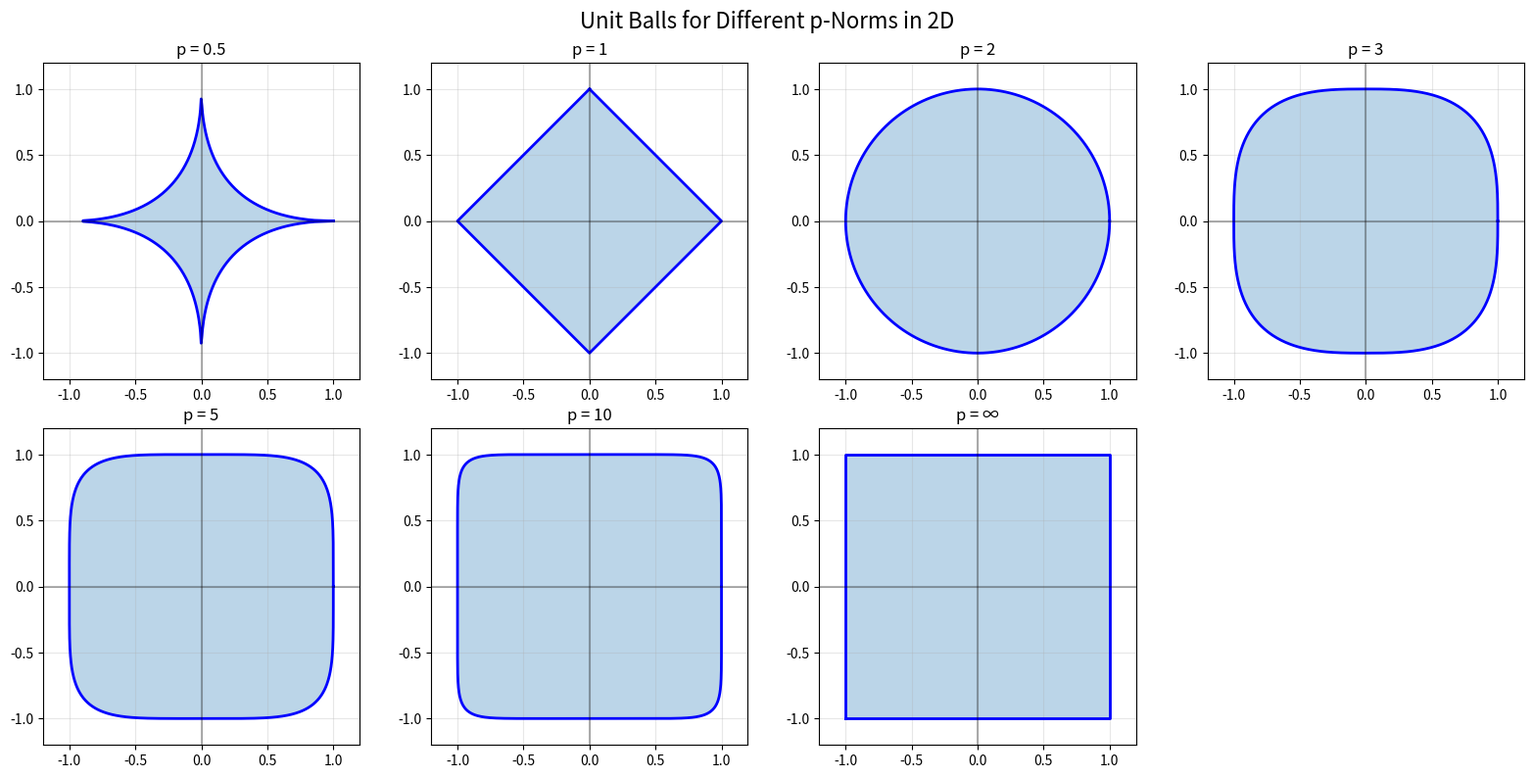
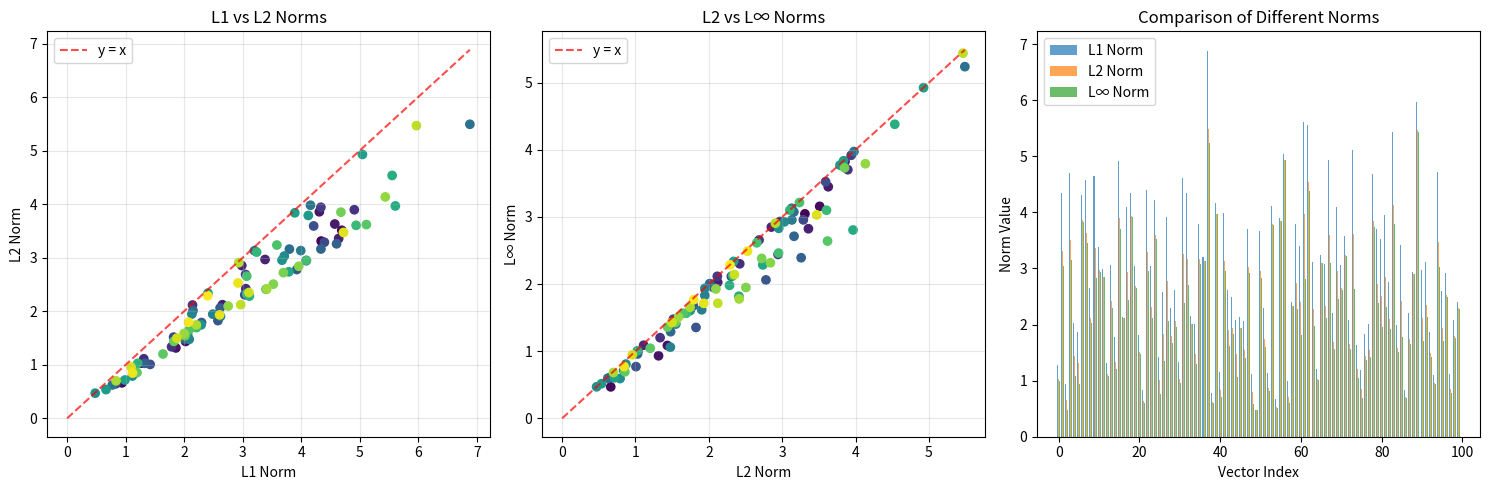
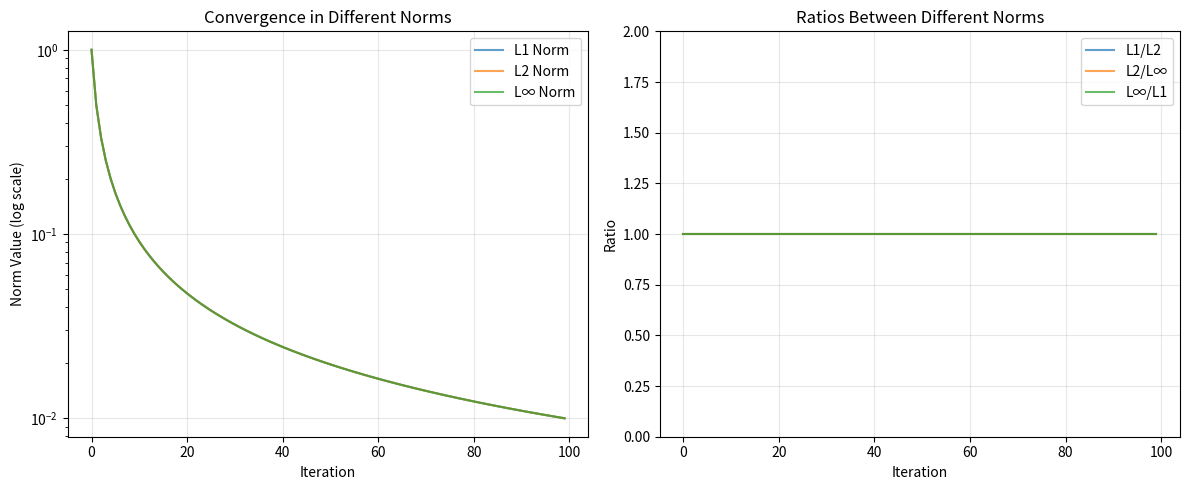

These charts were generated, in order, by the following Python code:
import numpy as np
import matplotlib.pyplot as plt
from mpl_toolkits.mplot3d import Axes3D
from matplotlib.patches import Circle, Ellipse
import matplotlib.patches as patches

class NormVisualizer:
    def __init__(self):
        self.fig = None
        self.ax = None
        
    def p_norm(self, x, p):
        """Calculate the p-norm of vector x"""
        if p == np.inf:
            return np.max(np.abs(x))
        elif p == -np.inf:
            return np.min(np.abs(x))
        else:
            return np.sum(np.abs(x)**p)**(1/p)
    
    def plot_unit_balls_2d(self, p_values=[0.5, 1, 2, 3, 5, 10, np.inf]):
        """Plot unit balls in 2D for different p-norms"""
        fig, axes = plt.subplots(2, 4, figsize=(16, 8))
        axes = axes.flatten()
        
        # Generate points on the unit circle for each norm
        theta = np.linspace(0, 2*np.pi, 1000)
        
        for i, p in enumerate(p_values):
            if i >= len(axes):
                break
                
            ax = axes[i]
            
            if p == np.inf:
                # L-infinity norm (square)
                x = np.array([-1, 1, 1, -1, -1])
                y = np.array([-1, -1, 1, 1, -1])
                ax.plot(x, y, 'b-', linewidth=2)
                ax.fill(x, y, alpha=0.3)
            elif p == 1:
                # L1 norm (diamond)
                x = np.array([0, 1, 0, -1, 0])
                y = np.array([1, 0, -1, 0, 1])
                ax.plot(x, y, 'b-', linewidth=2)
                ax.fill(x, y, alpha=0.3)
            else:
                # General p-norm
                r = 1
                x = r * np.cos(theta)
                y = r * np.sin(theta)
                
                # Parameterize the unit ball
                points = np.column_stack([x, y])
                norms = np.array([self.p_norm(point, p) for point in points])
                scaling = 1 / norms
                
                x_scaled = x * scaling
                y_scaled = y * scaling
                
                ax.plot(x_scaled, y_scaled, 'b-', linewidth=2)
                ax.fill(x_scaled, y_scaled, alpha=0.3)
            
            ax.set_xlim(-1.2, 1.2)
            ax.set_ylim(-1.2, 1.2)
            ax.set_aspect('equal')
            ax.grid(True, alpha=0.3)
            ax.set_title(f'p = {p}' if p != np.inf else 'p = ∞')
            ax.axhline(y=0, color='k', linestyle='-', alpha=0.3)
            ax.axvline(x=0, color='k', linestyle='-', alpha=0.3)
        
        # Remove empty subplots
        for i in range(len(p_values), len(axes)):
            axes[i].set_visible(False)
            
        plt.suptitle('Unit Balls for Different p-Norms in 2D', fontsize=16)
        plt.tight_layout()
        return fig
    
    def plot_norm_comparison_3d(self):
        """3D visualization showing how norms compare"""
        fig = plt.figure(figsize=(15, 5))
        
        # Create sample vectors
        np.random.seed(42)
        n_vectors = 100
        vectors = np.random.randn(n_vectors, 2) * 2
        
        # Calculate different norms
        norms_l1 = np.array([self.p_norm(v, 1) for v in vectors])
        norms_l2 = np.array([self.p_norm(v, 2) for v in vectors])
        norms_linf = np.array([self.p_norm(v, np.inf) for v in vectors])
        
        # Plot 1: L1 vs L2
        ax1 = fig.add_subplot(131)
        scatter1 = ax1.scatter(norms_l1, norms_l2, c=np.arange(n_vectors), cmap='viridis')
        ax1.plot([0, max(norms_l1)], [0, max(norms_l1)], 'r--', alpha=0.7, label='y = x')
        ax1.set_xlabel('L1 Norm')
        ax1.set_ylabel('L2 Norm')
        ax1.set_title('L1 vs L2 Norms')
        ax1.legend()
        ax1.grid(True, alpha=0.3)
        
        # Plot 2: L2 vs L∞
        ax2 = fig.add_subplot(132)
        scatter2 = ax2.scatter(norms_l2, norms_linf, c=np.arange(n_vectors), cmap='viridis')
        ax2.plot([0, max(norms_l2)], [0, max(norms_l2)], 'r--', alpha=0.7, label='y = x')
        ax2.set_xlabel('L2 Norm')
        ax2.set_ylabel('L∞ Norm')
        ax2.set_title('L2 vs L∞ Norms')
        ax2.legend()
        ax2.grid(True, alpha=0.3)
        
        # Plot 3: All norms comparison
        ax3 = fig.add_subplot(133)
        indices = np.arange(n_vectors)
        width = 0.25
        ax3.bar(indices - width, norms_l1, width, label='L1 Norm', alpha=0.7)
        ax3.bar(indices, norms_l2, width, label='L2 Norm', alpha=0.7)
        ax3.bar(indices + width, norms_linf, width, label='L∞ Norm', alpha=0.7)
        ax3.set_xlabel('Vector Index')
        ax3.set_ylabel('Norm Value')
        ax3.set_title('Comparison of Different Norms')
        ax3.legend()
        
        plt.tight_layout()
        return fig
    
    def demonstrate_norm_equivalence(self, dimension=2):
        """Demonstrate the equivalence of norms theorem"""
        print("=== Norm Equivalence Demonstration ===")
        print(f"Dimension: {dimension}")
        print()
        
        # Generate random vectors
        np.random.seed(42)
        n_samples = 50
        vectors = np.random.randn(n_samples, dimension)
        
        # Calculate different norms
        p_values = [1, 2, np.inf]
        norm_values = {}
        
        for p in p_values:
            norm_values[p] = np.array([self.p_norm(v, p) for v in vectors])
        
        # Find equivalence constants
        print("Equivalence Constants:")
        for i, p1 in enumerate(p_values):
            for j, p2 in enumerate(p_values):
                if i < j:
                    ratio_p1_p2 = norm_values[p1] / norm_values[p2]
                    ratio_p2_p1 = norm_values[p2] / norm_values[p1]
                    
                    c1 = np.max(ratio_p1_p2)
                    c2 = np.max(ratio_p2_p1)
                    
                    p1_str = "∞" if p1 == np.inf else str(p1)
                    p2_str = "∞" if p2 == np.inf else str(p2)
                    
                    print(f"L{p1_str} ≤ {c1:.4f} * L{p2_str}")
                    print(f"L{p2_str} ≤ {c2:.4f} * L{p1_str}")
                    print(f"→ L{p1_str} and L{p2_str} are equivalent")
                    print()
    
    def plot_norm_convergence(self):
        """Show that convergence in one norm implies convergence in others"""
        fig, (ax1, ax2) = plt.subplots(1, 2, figsize=(12, 5))
        
        # Create a sequence converging to zero
        n_points = 100
        sequence = 1 / np.arange(1, n_points + 1)
        
        # Calculate different norms (treat each element as a 1D vector)
        norms_l1 = np.abs(sequence)  # For 1D, L1 = absolute value
        norms_l2 = np.abs(sequence)  # For 1D, L2 = absolute value
        norms_linf = np.abs(sequence)  # For 1D, L∞ = absolute value
        
        # Plot convergence
        ax1.semilogy(norms_l1, label='L1 Norm', alpha=0.7)
        ax1.semilogy(norms_l2, label='L2 Norm', alpha=0.7)
        ax1.semilogy(norms_linf, label='L∞ Norm', alpha=0.7)
        ax1.set_xlabel('Iteration')
        ax1.set_ylabel('Norm Value (log scale)')
        ax1.set_title('Convergence in Different Norms')
        ax1.legend()
        ax1.grid(True, alpha=0.3)
        
        # Plot ratios to show boundedness
        ax2.plot(norms_l1 / norms_l2, label='L1/L2', alpha=0.7)
        ax2.plot(norms_l2 / norms_linf, label='L2/L∞', alpha=0.7)
        ax2.plot(norms_linf / norms_l1, label='L∞/L1', alpha=0.7)
        ax2.set_xlabel('Iteration')
        ax2.set_ylabel('Ratio')
        ax2.set_title('Ratios Between Different Norms')
        ax2.legend()
        ax2.grid(True, alpha=0.3)
        ax2.set_ylim(0, 2)
        
        plt.tight_layout()
        return fig

def main():
    visualizer = NormVisualizer()
    
    print("L² Norms Visualization and Equivalence Demonstration")
    print("=" * 50)
    
    # 1. Show unit balls for different p-norms
    print("1. Plotting unit balls for different p-norms...")
    fig1 = visualizer.plot_unit_balls_2d()
    
    # 2. Demonstrate norm equivalence
    print("2. Demonstrating norm equivalence...")
    visualizer.demonstrate_norm_equivalence(dimension=2)
    
    # 3. Show 3D comparison
    print("3. Creating 3D norm comparison...")
    fig2 = visualizer.plot_norm_comparison_3d()
    
    # 4. Show convergence behavior
    print("4. Plotting convergence in different norms...")
    fig3 = visualizer.plot_norm_convergence()
    
    plt.show()
    
    # Additional information
    print("\n=== Key Points About Norm Equivalence ===")
    print("• In finite-dimensional spaces, all norms are equivalent")
    print("• This means: ∃ constants c₁, c₂ > 0 such that c₁‖x‖ₐ ≤ ‖x‖ᵦ ≤ c₂‖x‖ₐ")
    print("• Convergence in one norm implies convergence in all norms")
    print("• The unit balls get 'squarer' as p → ∞ and more 'pointy' as p → 0+")

if __name__ == "__main__":
    main()
